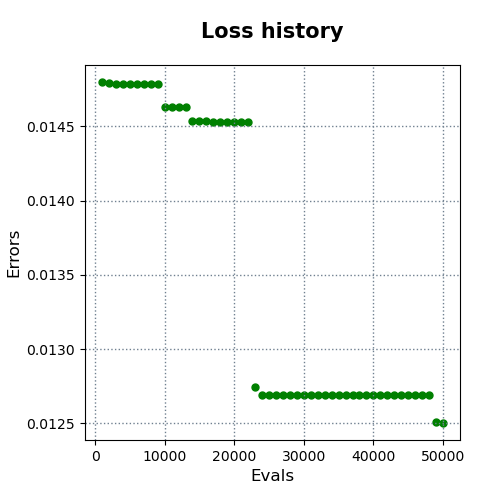

The file beside this chart, header and first rows:
evals, errors
1000, 0.0148
2000, 0.01479
3000, 0.01479
4000, 0.01479
5000, 0.01479
6000, 0.01479
7000, 0.01479
8000, 0.01479
9000, 0.01479
10000, 0.01463
11000, 0.01463
12000, 0.01463
13000, 0.01463
14000, 0.01454
15000, 0.01454
16000, 0.01454
17000, 0.01453
18000, 0.01453
19000, 0.01453
20000, 0.01453
21000, 0.01453
22000, 0.01453
23000, 0.01274
24000, 0.01269
25000, 0.01269
26000, 0.01269
27000, 0.01269
28000, 0.01269
29000, 0.01269
30000, 0.01269
31000, 0.01269
32000, 0.01269
33000, 0.01269
34000, 0.01269
35000, 0.01269
36000, 0.01269
37000, 0.01269
38000, 0.01269
39000, 0.01269
40000, 0.01269
41000, 0.01269
42000, 0.01269
43000, 0.01269
44000, 0.01269
45000, 0.01269
46000, 0.01269
47000, 0.01269
48000, 0.01269
49000, 0.01251
50000, 0.0125
